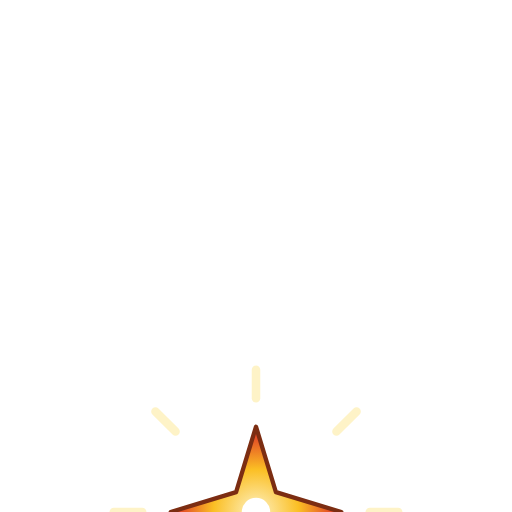
t = 0.00 s
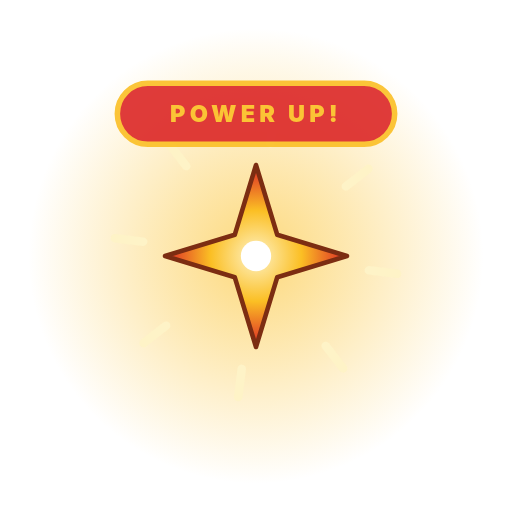
t = 1.27 s
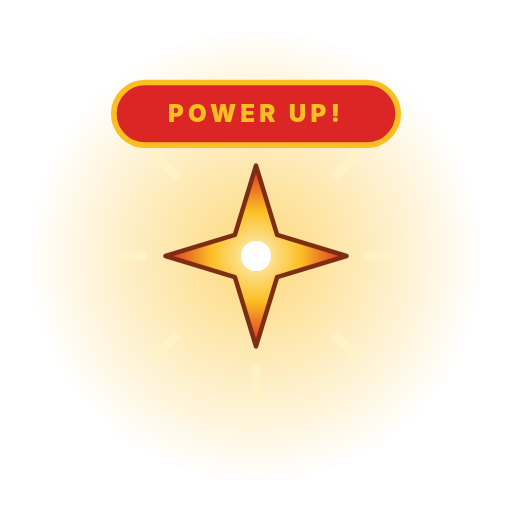
t = 1.90 s
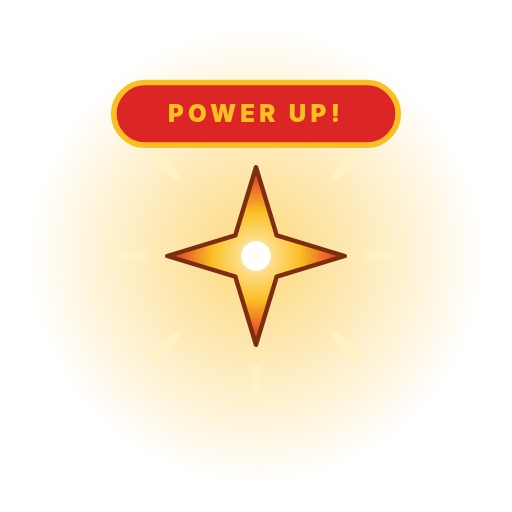
t = 3.40 s
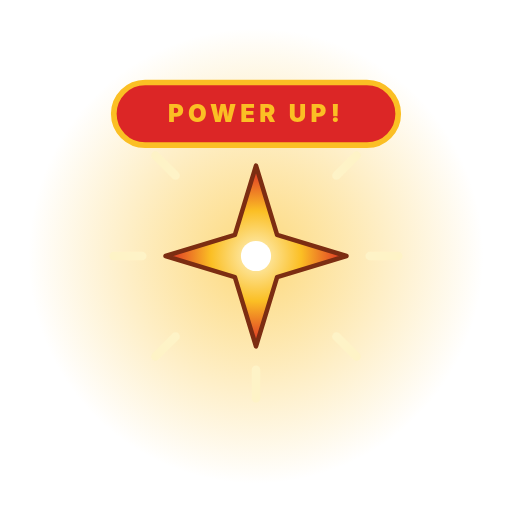
t = 4.90 s
t = 6.40 s: frame unchanged from t = 3.40 s, image omitted

The animated SVG that drew these frames (rendered in a browser with its animation timeline set to each time). Animation: 6 SMIL elements (animate=2,animateTransform=4); one cycle of 6.40 s, repeats indefinitely.

<?xml version="1.0" encoding="UTF-8"?>
<!--
  Power-up — glowing power-up orb with 8-pointed star rises, pulses, then "POWER UP!" pops.
  Total: 2.8s. Holds.
  Viewport: 360 × 360.
-->
<svg xmlns="http://www.w3.org/2000/svg" viewBox="0 0 360 360" width="360" height="360">
  <defs>
    <radialGradient id="pup-core" cx="0.5" cy="0.5" r="0.5">
      <stop offset="0"   stop-color="#fef3c7"/>
      <stop offset="0.5" stop-color="#fbbf24"/>
      <stop offset="1"   stop-color="#dc2626"/>
    </radialGradient>
    <radialGradient id="pup-halo" cx="0.5" cy="0.5" r="0.5">
      <stop offset="0"   stop-color="#fbbf24" stop-opacity="0.6"/>
      <stop offset="1"   stop-color="#fbbf24" stop-opacity="0"/>
    </radialGradient>
  </defs>

  <!-- Halo ring pulses -->
  <circle cx="180" cy="180" r="0" fill="url(#pup-halo)">
    <animate attributeName="r" from="0" to="160" begin="0s" dur="0.8s" fill="freeze"/>
  </circle>

  <!-- Core orb rises -->
  <g transform="translate(180 360)">
    <animateTransform attributeName="transform" type="translate"
      from="180 360" to="180 180" begin="0s" dur="0.6s" fill="freeze"
      calcMode="spline" keySplines="0.2 0.8 0.3 1"/>

    <!-- Spinning ring of sparkle rays -->
    <g transform="rotate(0)">
      <animateTransform attributeName="transform" type="rotate"
        from="0" to="360" begin="0.4s" dur="6s" repeatCount="indefinite"/>
      <g stroke="#fef3c7" stroke-width="6" stroke-linecap="round">
        <line x1="0" y1="-80" x2="0" y2="-100"/>
        <line x1="0" y1="-80" x2="0" y2="-100" transform="rotate(45)"/>
        <line x1="0" y1="-80" x2="0" y2="-100" transform="rotate(90)"/>
        <line x1="0" y1="-80" x2="0" y2="-100" transform="rotate(135)"/>
        <line x1="0" y1="-80" x2="0" y2="-100" transform="rotate(180)"/>
        <line x1="0" y1="-80" x2="0" y2="-100" transform="rotate(225)"/>
        <line x1="0" y1="-80" x2="0" y2="-100" transform="rotate(270)"/>
        <line x1="0" y1="-80" x2="0" y2="-100" transform="rotate(315)"/>
      </g>
    </g>

    <!-- 8-point star -->
    <g>
      <path d="M 0 -60 L 14 -14 L 60 0 L 14 14 L 0 60 L -14 14 L -60 0 L -14 -14 Z"
            fill="url(#pup-core)" stroke="#7c2d12" stroke-width="3" stroke-linejoin="round"/>
      <circle r="10" fill="#ffffff"/>

      <!-- Continuous pulse -->
      <animateTransform attributeName="transform" type="scale"
        values="1;1.1;1" dur="1s" begin="0.6s" repeatCount="indefinite"/>
    </g>
  </g>

  <!-- POWER UP! banner -->
  <g transform="translate(180 80)" opacity="0">
    <animate attributeName="opacity" from="0" to="1" begin="1.0s" dur="0.3s" fill="freeze"/>
    <animateTransform attributeName="transform" type="scale" additive="sum"
      values="0;1.3;1" keyTimes="0;0.6;1" begin="1.0s" dur="0.6s" fill="freeze"/>
    <rect x="-100" y="-22" width="200" height="44" rx="22" fill="#dc2626" stroke="#fbbf24" stroke-width="4"/>
    <text font-family="Inter, system-ui, sans-serif" font-size="17" font-weight="900"
          fill="#fbbf24" text-anchor="middle" dy="6" letter-spacing="3">POWER UP!</text>
  </g>
</svg>
